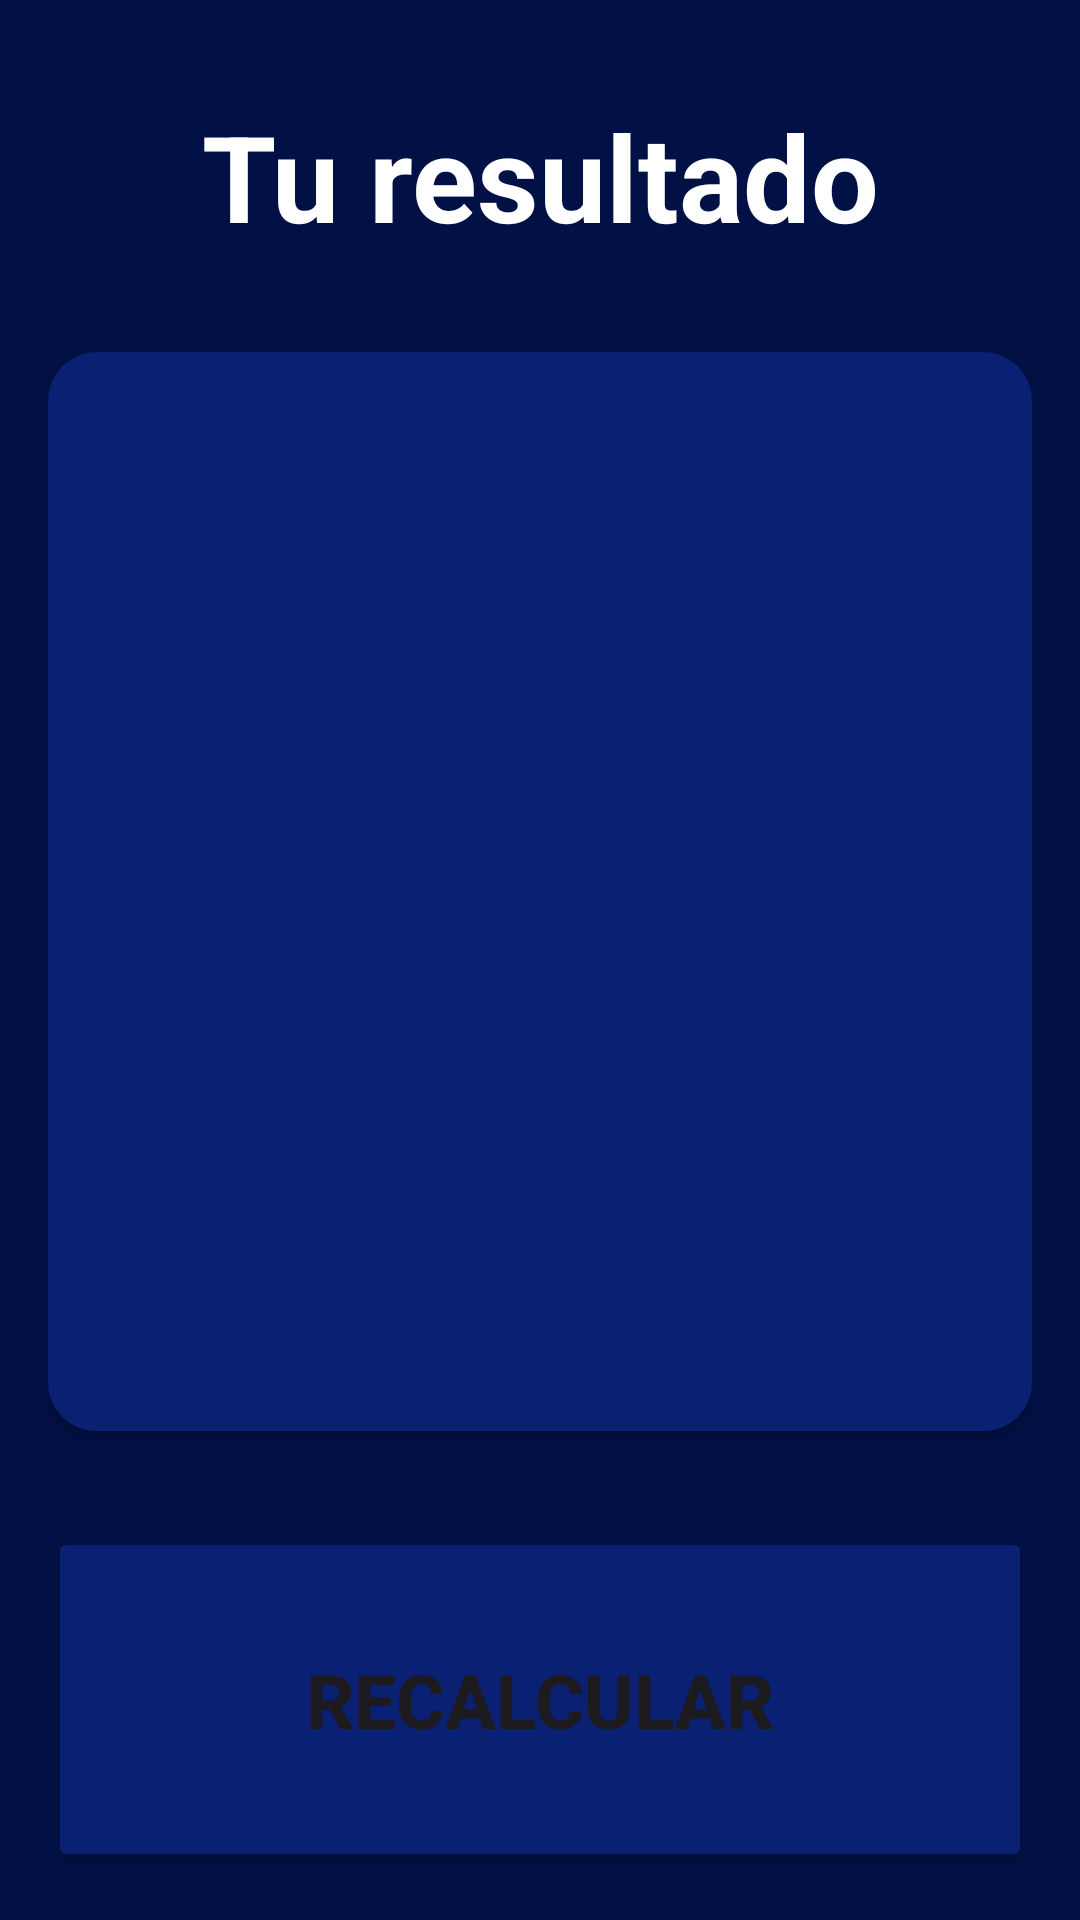

Here is an Android app screen rendered from its layout file. Give the layout XML and the strings, colors and styles it references.
<!-- AndroidManifest.xml: application theme Theme.Actv4_imc -->
<!-- res/layout/activity_result_imcactivity.xml -->
<?xml version="1.0" encoding="utf-8"?>
<androidx.constraintlayout.widget.ConstraintLayout xmlns:android="http://schemas.android.com/apk/res/android"
    xmlns:app="http://schemas.android.com/apk/res-auto"
    xmlns:tools="http://schemas.android.com/tools"
    android:id="@+id/main"
    android:layout_width="match_parent"
    android:layout_height="match_parent"
    android:background="@color/background_result"
    android:padding="16dp"
    tools:context=".ImcCalculator.ResultIMCActivity">

    <TextView
        android:id="@+id/tvTitle"
        app:layout_constraintTop_toTopOf="parent"
        app:layout_constraintStart_toStartOf="parent"
        app:layout_constraintEnd_toEndOf="parent"
        android:textStyle="bold"
        android:textSize="40sp"
        android:layout_marginTop="16dp"
        android:textColor="@color/white"
        android:layout_width="wrap_content"
        android:layout_height="wrap_content"
        android:text="@string/result"/>

    <androidx.cardview.widget.CardView
        android:layout_width="0dp"
        android:layout_height="0dp"
        app:layout_constraintStart_toStartOf="parent"
        android:layout_marginVertical="32dp"
        app:cardCornerRadius="16dp"
        app:cardBackgroundColor="@color/background_result_text"
        app:layout_constraintEnd_toEndOf="parent"
        app:layout_constraintBottom_toTopOf="@+id/btnRecalculate"
        app:layout_constraintTop_toBottomOf="@+id/tvTitle">
        
        <androidx.appcompat.widget.LinearLayoutCompat
            android:layout_width="match_parent"
            android:layout_height="match_parent"
            android:gravity="center"
            android:layout_margin="16dp"
            android:orientation="vertical">

            <TextView
                android:id="@+id/tvResult"
                android:layout_width="wrap_content"
                android:layout_height="wrap_content"
                android:textSize="26sp"
                android:textStyle="bold"
                android:textColor="@color/white"
                tools:text="Normal"/>

            <TextView
                android:id="@+id/tvIMC"
                android:layout_width="wrap_content"
                android:layout_height="wrap_content"
                android:textSize="70sp"
                android:layout_marginVertical="64dp"
                android:textStyle="bold"
                android:textColor="@color/white"
                tools:text="Normal"/>

            <TextView
                android:id="@+id/tvDescription"
                android:layout_width="wrap_content"
                android:layout_height="wrap_content"
                android:textSize="26sp"
                android:textColor="@color/white"
                tools:text="Normal"/>


        </androidx.appcompat.widget.LinearLayoutCompat>
    </androidx.cardview.widget.CardView>

    <Button
        android:id="@+id/btnRecalculate"
        android:layout_width="0dp"
        app:layout_constraintStart_toStartOf="parent"
        app:layout_constraintEnd_toEndOf="parent"
        app:layout_constraintBottom_toBottomOf="parent"
        android:textSize="25sp"
        android:textStyle="bold"
        android:backgroundTint="@color/background_result_text"
        android:text="@string/recalculate"
        android:layout_height="115dp"/>

</androidx.constraintlayout.widget.ConstraintLayout>
<!-- resources referenced by this layout -->
<resources>
  <color name="background_result">#021145</color>
  <color name="background_result_text">#092073</color>
  <color name="white">#FFFFFFFF</color>
  <string name="recalculate">Recalcular</string>
  <string name="result">Tu resultado</string>
  <style name="Theme.Actv4_imc" parent="Base.Theme.Actv4_imc" />
  <style name="Base.Theme.Actv4_imc" parent="Theme.Material3.DayNight.NoActionBar">
          
          
      </style>
</resources>
